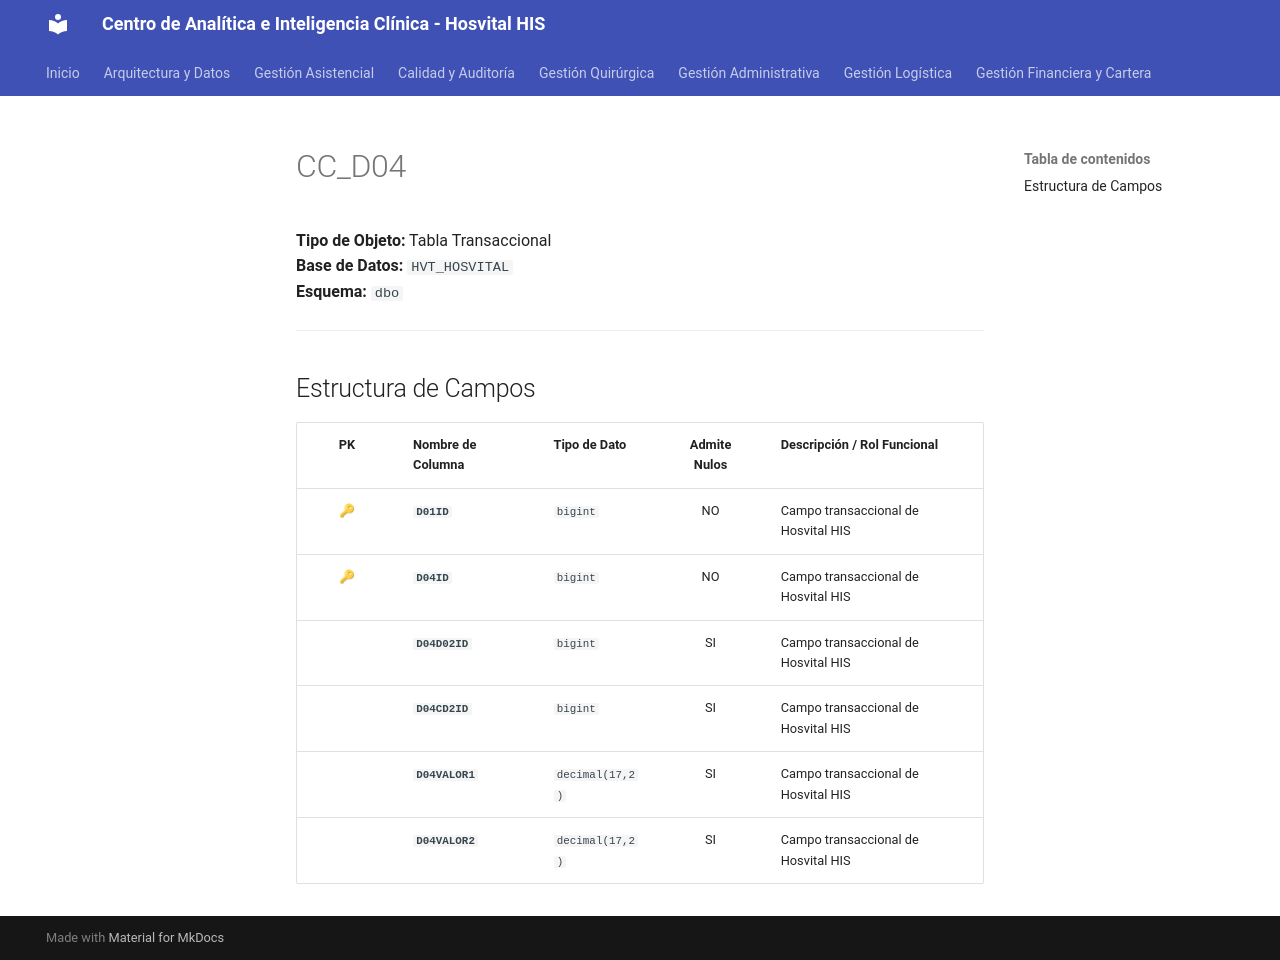

repository: SoporteSaludtech/superset-docs · page: diccionario-general/CC_D04/index.html · generator: mkdocs

# CC_D04

**Tipo de Objeto:** Tabla Transaccional  
**Base de Datos:** `HVT_HOSVITAL`  
**Esquema:** `dbo`

---

## Estructura de Campos

| PK | Nombre de Columna | Tipo de Dato | Admite Nulos | Descripción / Rol Funcional |
| :-: | :--- | :--- | :-: | :--- |
| 🔑 | **`D01ID`** | `bigint` | NO | Campo transaccional de Hosvital HIS |
| 🔑 | **`D04ID`** | `bigint` | NO | Campo transaccional de Hosvital HIS |
|  | **`D04D02ID`** | `bigint` | SI | Campo transaccional de Hosvital HIS |
|  | **`D04CD2ID`** | `bigint` | SI | Campo transaccional de Hosvital HIS |
|  | **`D04VALOR1`** | `decimal(17,2)` | SI | Campo transaccional de Hosvital HIS |
|  | **`D04VALOR2`** | `decimal(17,2)` | SI | Campo transaccional de Hosvital HIS |
